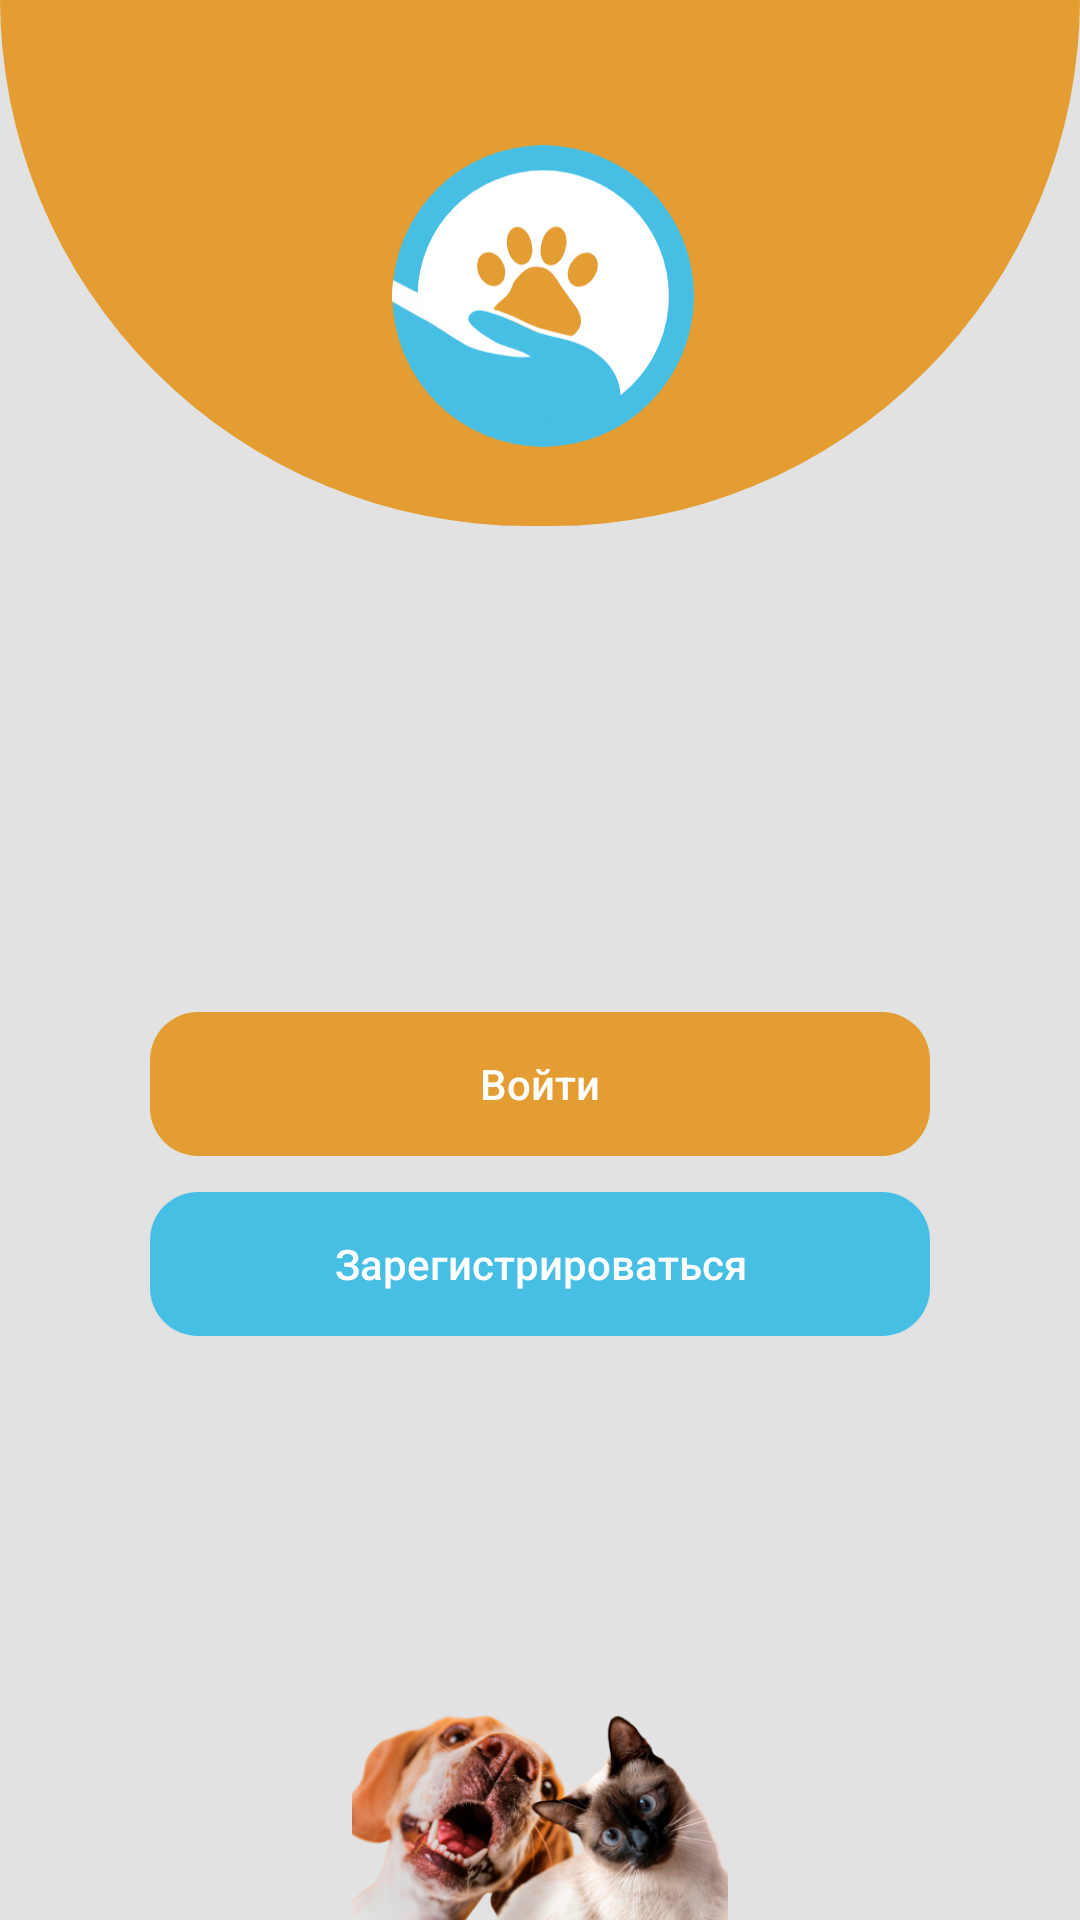

Android layout source for this screen:
<!-- AndroidManifest.xml: application theme Theme.NewAnimals -->
<!-- res/layout/start_layout.xml -->
<?xml version="1.0" encoding="utf-8"?>
<RelativeLayout xmlns:android="http://schemas.android.com/apk/res/android"
    android:layout_width="match_parent"
    android:layout_height="match_parent"
    android:background="#E2E2E2">

    <LinearLayout
        android:gravity="center"
        android:layout_width="match_parent"
        android:layout_height="wrap_content"
        android:orientation="vertical">
    <LinearLayout
        android:gravity="center"
        android:layout_width="match_parent"
        android:layout_height="wrap_content"
        android:orientation="vertical">
        <FrameLayout
            android:layout_width="wrap_content"
            android:layout_height="wrap_content">

            <ImageView
                android:layout_marginTop="-23dp"
                android:layout_width="match_parent"
                android:layout_height="wrap_content"
                android:src="@drawable/round" />

            <ImageView
                android:layout_gravity="center"
                android:layout_width="104dp"
                android:layout_height="104dp"
                android:src="@drawable/logo"/>
        </FrameLayout>

    </LinearLayout>

        <androidx.appcompat.widget.AppCompatButton
            android:id="@+id/vhod"
            android:layout_marginTop="140dp"
            android:layout_width="match_parent"
            android:layout_height="wrap_content"
            android:text="Войти"
            android:stateListAnimator="@null"
            android:textAllCaps="false"
            android:textSize="14dp"
            android:textColor="@color/white"
            android:background="@drawable/orange_btn"
            android:layout_marginLeft="50dp"
            android:layout_marginRight="50dp"
            android:gravity="center"
            android:layout_gravity="center"/>
        <androidx.appcompat.widget.AppCompatButton
            android:stateListAnimator="@null"
            android:textAllCaps="false"
            android:id="@+id/regist"
            android:layout_marginTop="12dp"
            android:background="@drawable/blue_btn"
            android:layout_width="match_parent"
            android:layout_height="wrap_content"
            android:textSize="14dp"
            android:textColor="@color/white"
            android:text="Зарегистрироваться"
            android:layout_marginLeft="50dp"
            android:layout_marginRight="50dp"
            android:gravity="center"
            android:layout_gravity="center"/>

        <ImageView
            android:layout_marginTop="60dp"
            android:layout_gravity="bottom"
            android:layout_width="match_parent"
            android:layout_height="match_parent"
            android:src="@drawable/anim_fon"/>
    </LinearLayout>

</RelativeLayout>
<!-- resources referenced by this layout -->
<resources>
  <color name="white">#FFFFFFFF</color>
  <!-- drawable anim_fon: png bitmap (drawable, 130777 bytes) -->
  <!-- drawable blue_btn (drawable) -->
  <?xml version="1.0" encoding="utf-8"?>
  <shape xmlns:android="http://schemas.android.com/apk/res/android"
      android:shape="rectangle">
      <solid android:color="#47BFE5" />
      <corners android:bottomRightRadius="16dp"
          android:bottomLeftRadius="16dp"
          android:topRightRadius="16dp"
          android:topLeftRadius="16dp"/>
  </shape>
  <!-- drawable logo: vector/xml drawable (drawable, 3071 chars, omitted) -->
  <!-- drawable orange_btn (drawable) -->
  <?xml version="1.0" encoding="utf-8"?>
  <shape xmlns:android="http://schemas.android.com/apk/res/android"
      android:shape="rectangle">
      <solid android:color="#E39D32" />
      <corners android:bottomRightRadius="16dp"
          android:bottomLeftRadius="16dp"
          android:topRightRadius="16dp"
          android:topLeftRadius="16dp"/>
  </shape>
  <!-- drawable round (drawable) -->
  <?xml version="1.0" encoding="utf-8"?>
  <shape xmlns:android="http://schemas.android.com/apk/res/android"
      android:shape="rectangle">
      <solid android:color="#E39D32"></solid>
      <size
          android:width="450dp"
          android:height="220dp"></size>
  
      <corners
          android:bottomLeftRadius="500dp"
          android:bottomRightRadius="500dp"></corners>
  
  </shape>
  <style name="Theme.NewAnimals" parent="Theme.MaterialComponents.DayNight.NoActionBar">
          
          <item name="colorPrimary">@color/white</item>
          <item name="colorPrimaryVariant">@color/white</item>
          <item name="colorOnPrimary">@color/white</item>
          
          <item name="colorSecondary">@color/black</item>
          <item name="colorSecondaryVariant">@color/black</item>
          <item name="colorOnSecondary">@color/black</item>
          
          <item name="android:statusBarColor">#E39D32</item>
          
      </style>
  <color name="black">#FF000000</color>
</resources>
